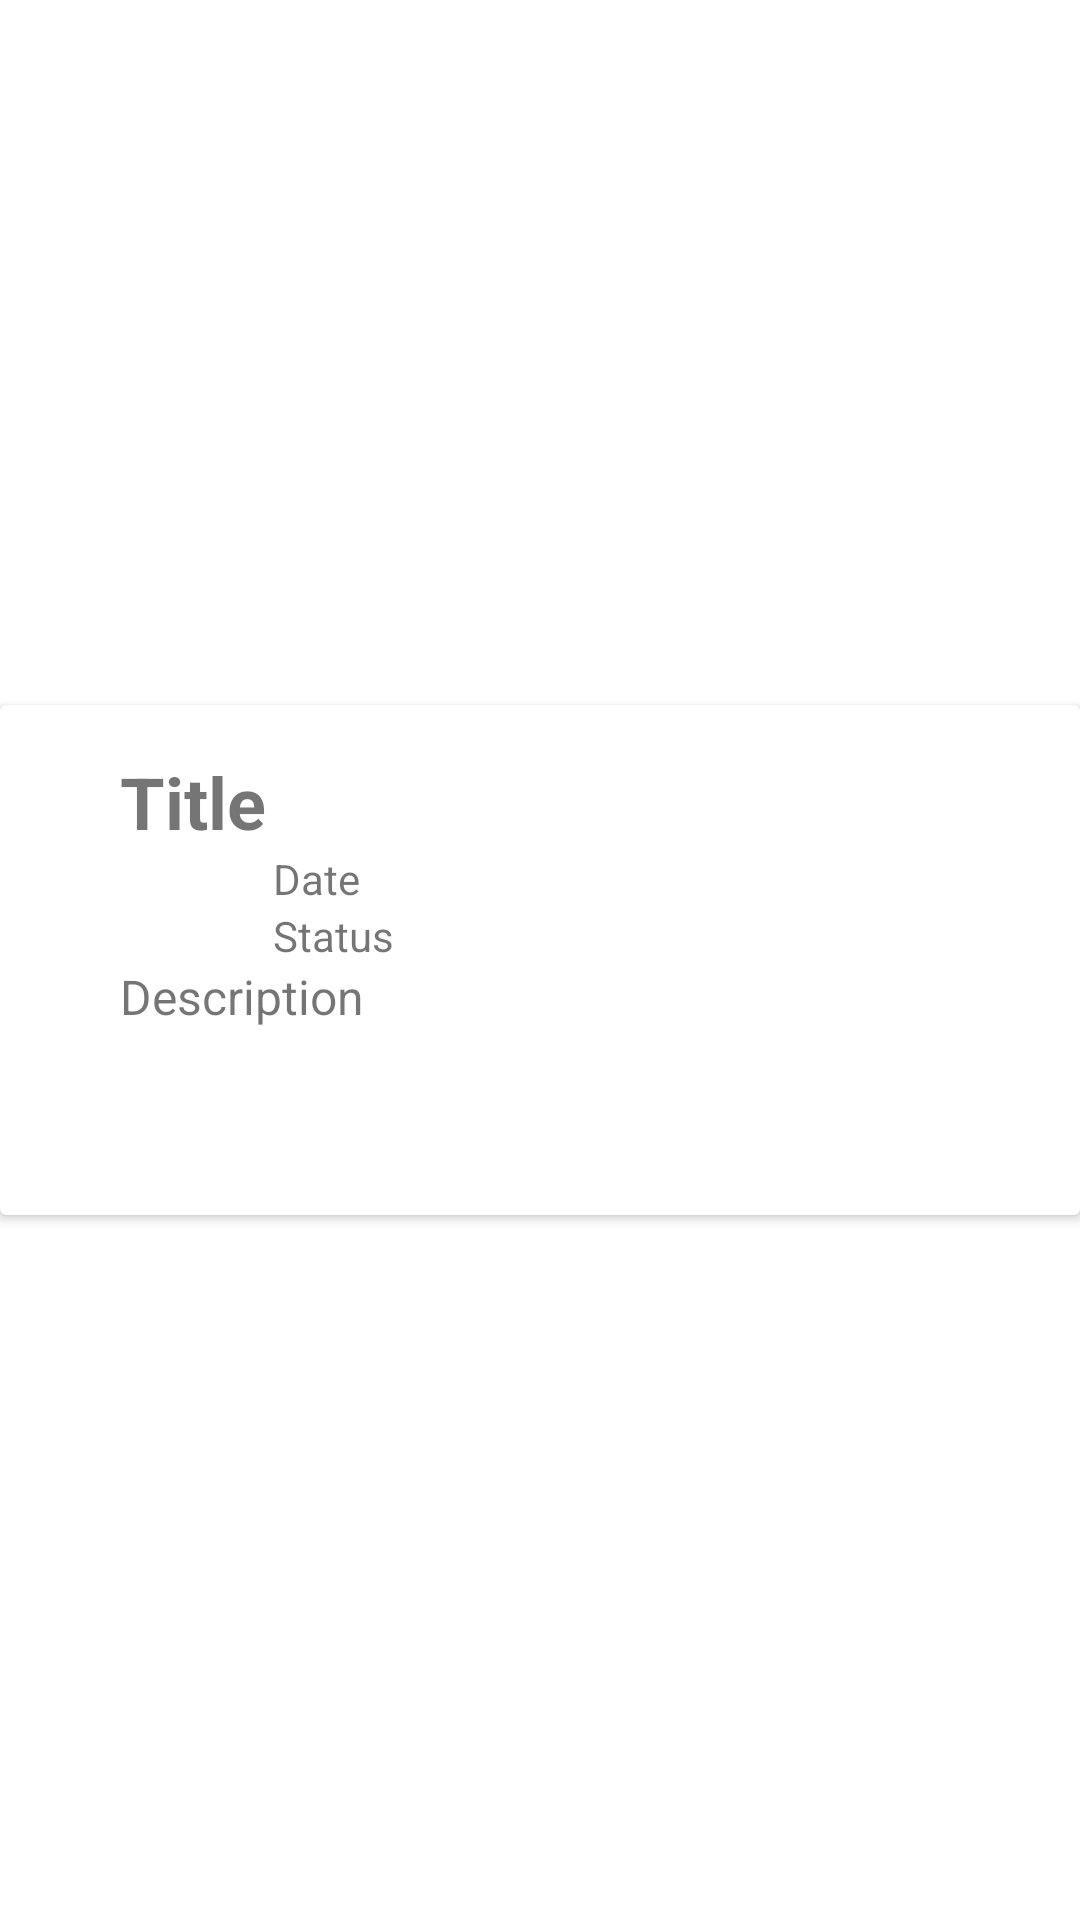

Write the Android layout XML for this screen, with the resource values it uses.
<!-- AndroidManifest.xml: application theme Theme.Nodnod -->
<!-- res/layout/my_row.xml -->
<?xml version="1.0" encoding="utf-8"?>
<androidx.constraintlayout.widget.ConstraintLayout xmlns:android="http://schemas.android.com/apk/res/android"
    xmlns:app="http://schemas.android.com/apk/res-auto"
    xmlns:tools="http://schemas.android.com/tools"
    android:orientation="vertical" android:layout_width="match_parent"
    android:layout_height="wrap_content"
    android:id="@+id/mainLayout">



    <androidx.cardview.widget.CardView
        android:layout_width="match_parent"
        android:layout_height="wrap_content"
        app:layout_constraintBottom_toBottomOf="parent"
        app:layout_constraintEnd_toEndOf="parent"
        app:layout_constraintStart_toStartOf="parent"
        app:layout_constraintTop_toTopOf="parent">

        <androidx.constraintlayout.widget.ConstraintLayout
            android:layout_width="match_parent"
            android:layout_height="170dp">

            <androidx.recyclerview.widget.RecyclerView
                android:id="@+id/recyclerView2"
                android:layout_width="match_parent"
                android:layout_height="match_parent"
                android:layout_marginBottom="160dp"
                app:layout_constraintBottom_toBottomOf="parent"
                tools:layout_editor_absoluteX="-16dp">

                <TextView
                    android:id="@+id/textView"
                    android:layout_width="wrap_content"
                    android:layout_height="wrap_content"
                    android:text="TextView" />
            </androidx.recyclerview.widget.RecyclerView>

            <TextView
                android:id="@+id/myText1"
                android:layout_width="wrap_content"
                android:layout_height="wrap_content"
                android:layout_marginStart="40dp"
                android:layout_marginTop="16dp"
                android:text="Title"
                android:textSize="24sp"
                android:textStyle="bold"
                app:layout_constraintStart_toStartOf="parent"
                app:layout_constraintTop_toTopOf="parent" />

            <TextView
                android:id="@+id/myText4"
                android:layout_width="wrap_content"
                android:layout_height="wrap_content"
                android:text="Description"
                android:textSize="16sp"
                app:layout_constraintStart_toStartOf="@+id/myText1"
                app:layout_constraintTop_toBottomOf="@+id/myText3" />

            <TextView
                android:id="@+id/myText3"
                android:layout_width="wrap_content"
                android:layout_height="wrap_content"
                android:text="Status"
                app:layout_constraintStart_toStartOf="@+id/myText2"
                app:layout_constraintTop_toBottomOf="@+id/myText2" />

            <TextView
                android:id="@+id/myText2"
                android:layout_width="wrap_content"
                android:layout_height="wrap_content"
                android:layout_marginEnd="240dp"
                android:text="Date"
                app:layout_constraintEnd_toEndOf="parent"
                app:layout_constraintHorizontal_bias="1.0"
                app:layout_constraintStart_toEndOf="@+id/recyclerView2"
                app:layout_constraintTop_toBottomOf="@+id/myText1" />
        </androidx.constraintlayout.widget.ConstraintLayout>
    </androidx.cardview.widget.CardView>
</androidx.constraintlayout.widget.ConstraintLayout>
<!-- resources referenced by this layout -->
<resources>
  <style name="Theme.Nodnod" parent="Theme.MaterialComponents.DayNight.DarkActionBar">
          
          <item name="colorPrimary">@color/purple_500</item>
          <item name="colorPrimaryVariant">@color/purple_700</item>
          <item name="colorOnPrimary">@color/white</item>
          
          <item name="colorSecondary">@color/teal_200</item>
          <item name="colorSecondaryVariant">@color/teal_700</item>
          <item name="colorOnSecondary">@color/black</item>
          
          <item name="android:statusBarColor" tools:targetApi="l">?attr/colorPrimaryVariant</item>
          
      </style>
  <!-- not gathered from this repository: default colours our renderer supplied (Android Studio template values) -->
  <color name="purple_500">#FF6200EE</color>
  <color name="purple_700">#FF3700B3</color>
  <color name="teal_200">#FF03DAC5</color>
  <color name="teal_700">#FF018786</color>
  <color name="black">#FF000000</color>
  <color name="white">#FFFFFFFF</color>
</resources>
